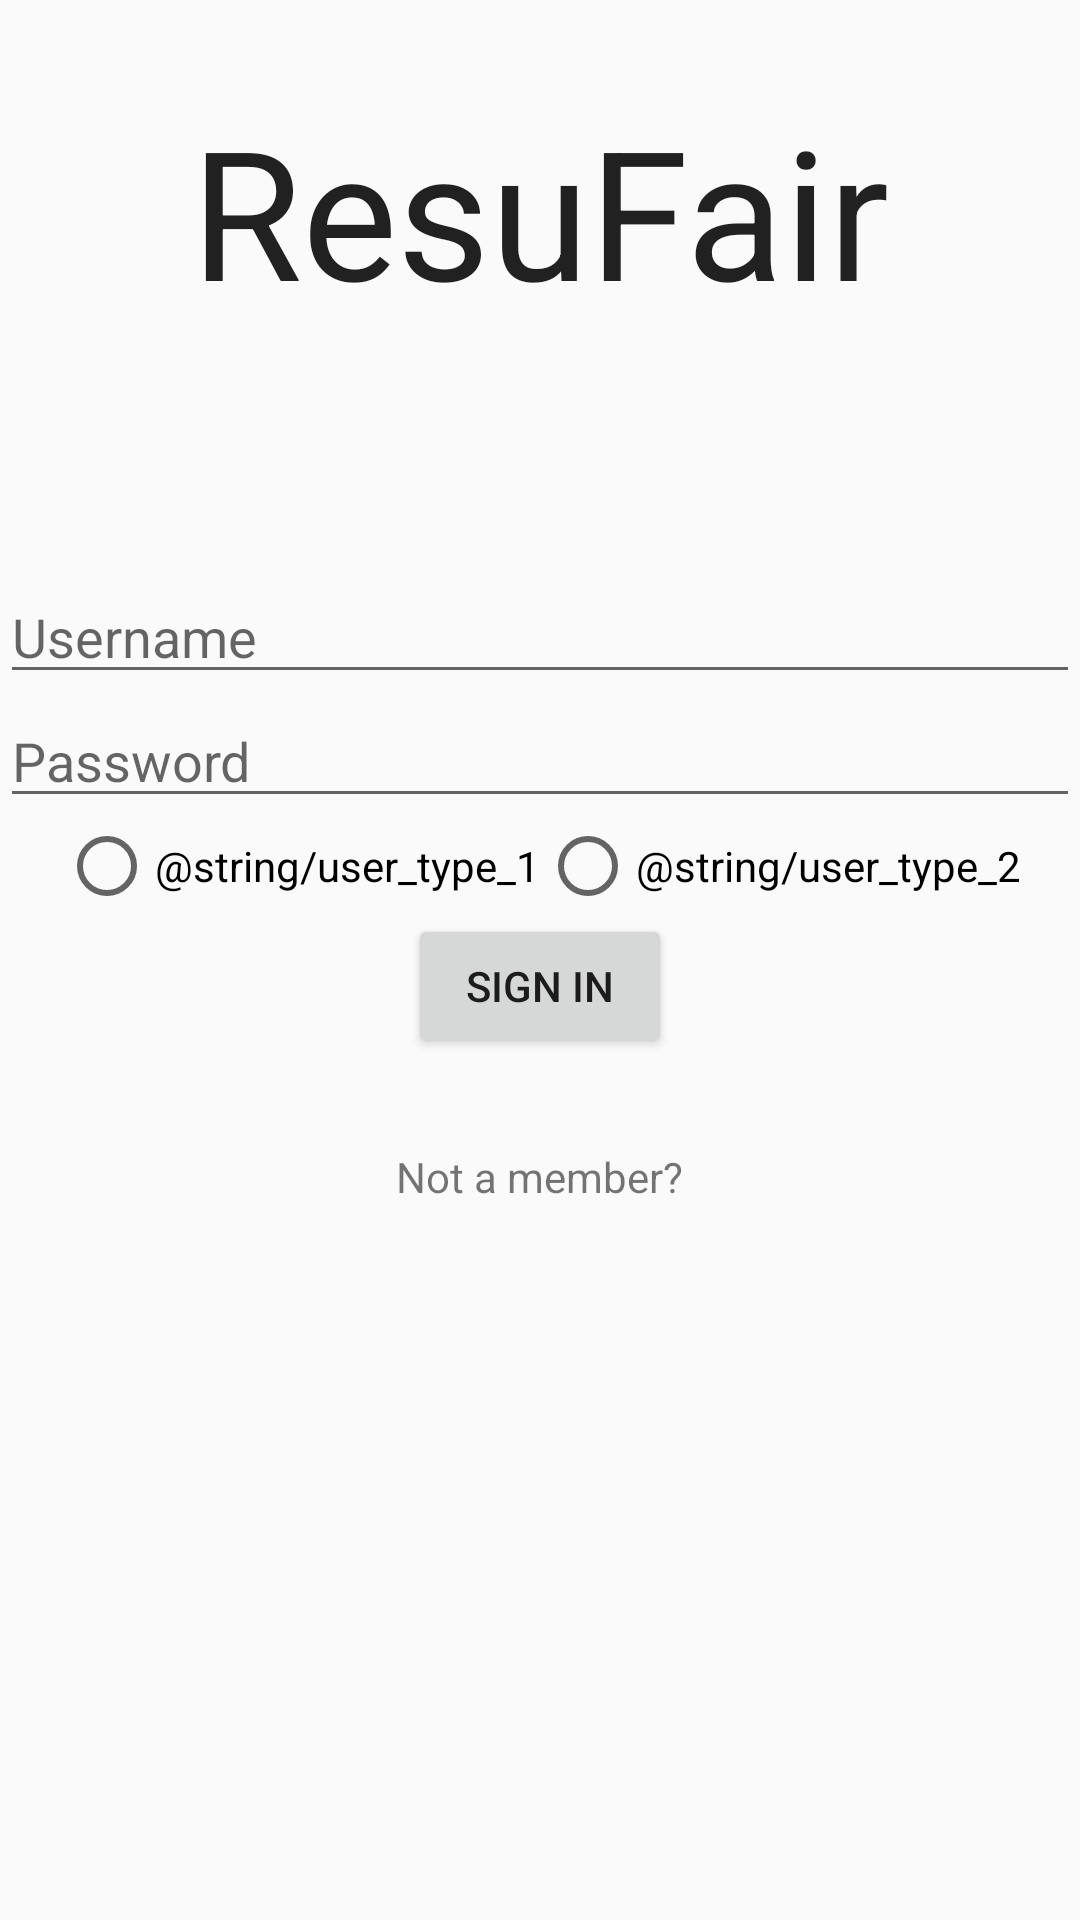

Layout XML and referenced resources for this Android screen:
<!-- AndroidManifest.xml: application theme AppTheme -->
<!-- res/layout/activity_main.xml -->
<?xml version="1.0" encoding="utf-8"?>
<LinearLayout xmlns:android="http://schemas.android.com/apk/res/android"
    xmlns:app="http://schemas.android.com/apk/res-auto"
    xmlns:tools="http://schemas.android.com/tools"
    android:layout_width="match_parent"
    android:layout_height="match_parent"
    android:layout_margin="40dp"
    android:layout_centerVertical="true"
    android:orientation="vertical"
    android:weightSum="1"
    app:layout_behavior="@string/appbar_scrolling_view_behavior"
    tools:context=".MainActivity">

    <TextView
        android:id="@+id/projectNameText"
        style="@style/HeaderTextStyle"
        android:layout_width="match_parent"
        android:layout_height="wrap_content"
        android:layout_marginBottom="80dp"
        android:layout_marginTop="30dp"
        android:text="@string/app_name"
        android:textAppearance="?android:attr/textAppearanceLarge" />



    <LinearLayout
        android:layout_width="match_parent"
        android:layout_height="wrap_content"
        android:orientation="vertical">

        <EditText
            android:id="@+id/userEmail"
            android:layout_width="match_parent"
            android:layout_height="wrap_content"
            android:ems="10"
            android:hint="@string/username_hint"
            android:inputType="textEmailAddress" />

        <EditText
            android:id="@+id/userPassword"
            android:layout_width="match_parent"
            android:layout_height="wrap_content"
            android:layout_gravity="center_horizontal"
            android:ems="10"
            android:hint="@string/password_hint"
            android:inputType="textPassword" />
        <RadioGroup xmlns:android="http://schemas.android.com/apk/res/android"
            android:layout_width="fill_parent"
            android:layout_height="wrap_content"
            android:orientation="horizontal"
            android:gravity="center">

            <RadioButton
                android:id="@+id/radio_button1"
                android:layout_width="wrap_content"
                android:layout_height="wrap_content"
                android:onClick="onRadioButtonClicked"
                android:text="@string/user_type_1" />

            <RadioButton
                android:id="@+id/radio_button2"
                android:layout_width="wrap_content"
                android:layout_height="wrap_content"
                android:onClick="onRadioButtonClicked"
                android:text="@string/user_type_2" />
        </RadioGroup>

        <LinearLayout
            android:layout_width="wrap_content"
            android:layout_height="wrap_content"
            android:layout_gravity="center_horizontal"
            android:orientation="horizontal">

            <Button
                android:id="@+id/sign_in_button"
                android:layout_width="match_parent"
                android:layout_height="wrap_content"
                android:onClick="signIn"
                android:text="@string/sign_in_button" />

        </LinearLayout>

    </LinearLayout>

    <TextView
        android:id="@+id/textView"
        android:layout_width="wrap_content"
        android:layout_height="wrap_content"
        android:layout_gravity="center_horizontal"
        android:layout_marginTop="30dp"
        android:onClick="signUp"
        android:clickable="true"
        android:text="@string/sign_up_button" />

</LinearLayout>
<!-- resources referenced by this layout -->
<resources>
  <string name="app_name">ResuFair</string>
  <string name="password_hint">Password</string>
  <string name="sign_in_button">Sign In</string>
  <string name="sign_up_button">Not a member?</string>
  <string name="username_hint">Username</string>
  <style name="HeaderTextStyle">
          <item name="android:layout_width">wrap_content</item>
          <item name="android:layout_height">48dp</item>
          <item name="android:gravity">center</item>
          <item name="android:textSize">60sp</item>
      </style>
  <style name="AppTheme" parent="Theme.AppCompat.Light.DarkActionBar">
          <item name="colorPrimary">#009688</item>
          <item name="colorPrimaryDark">#00796B</item>
          <item name="colorAccent">#536DFE</item>
      </style>
</resources>
